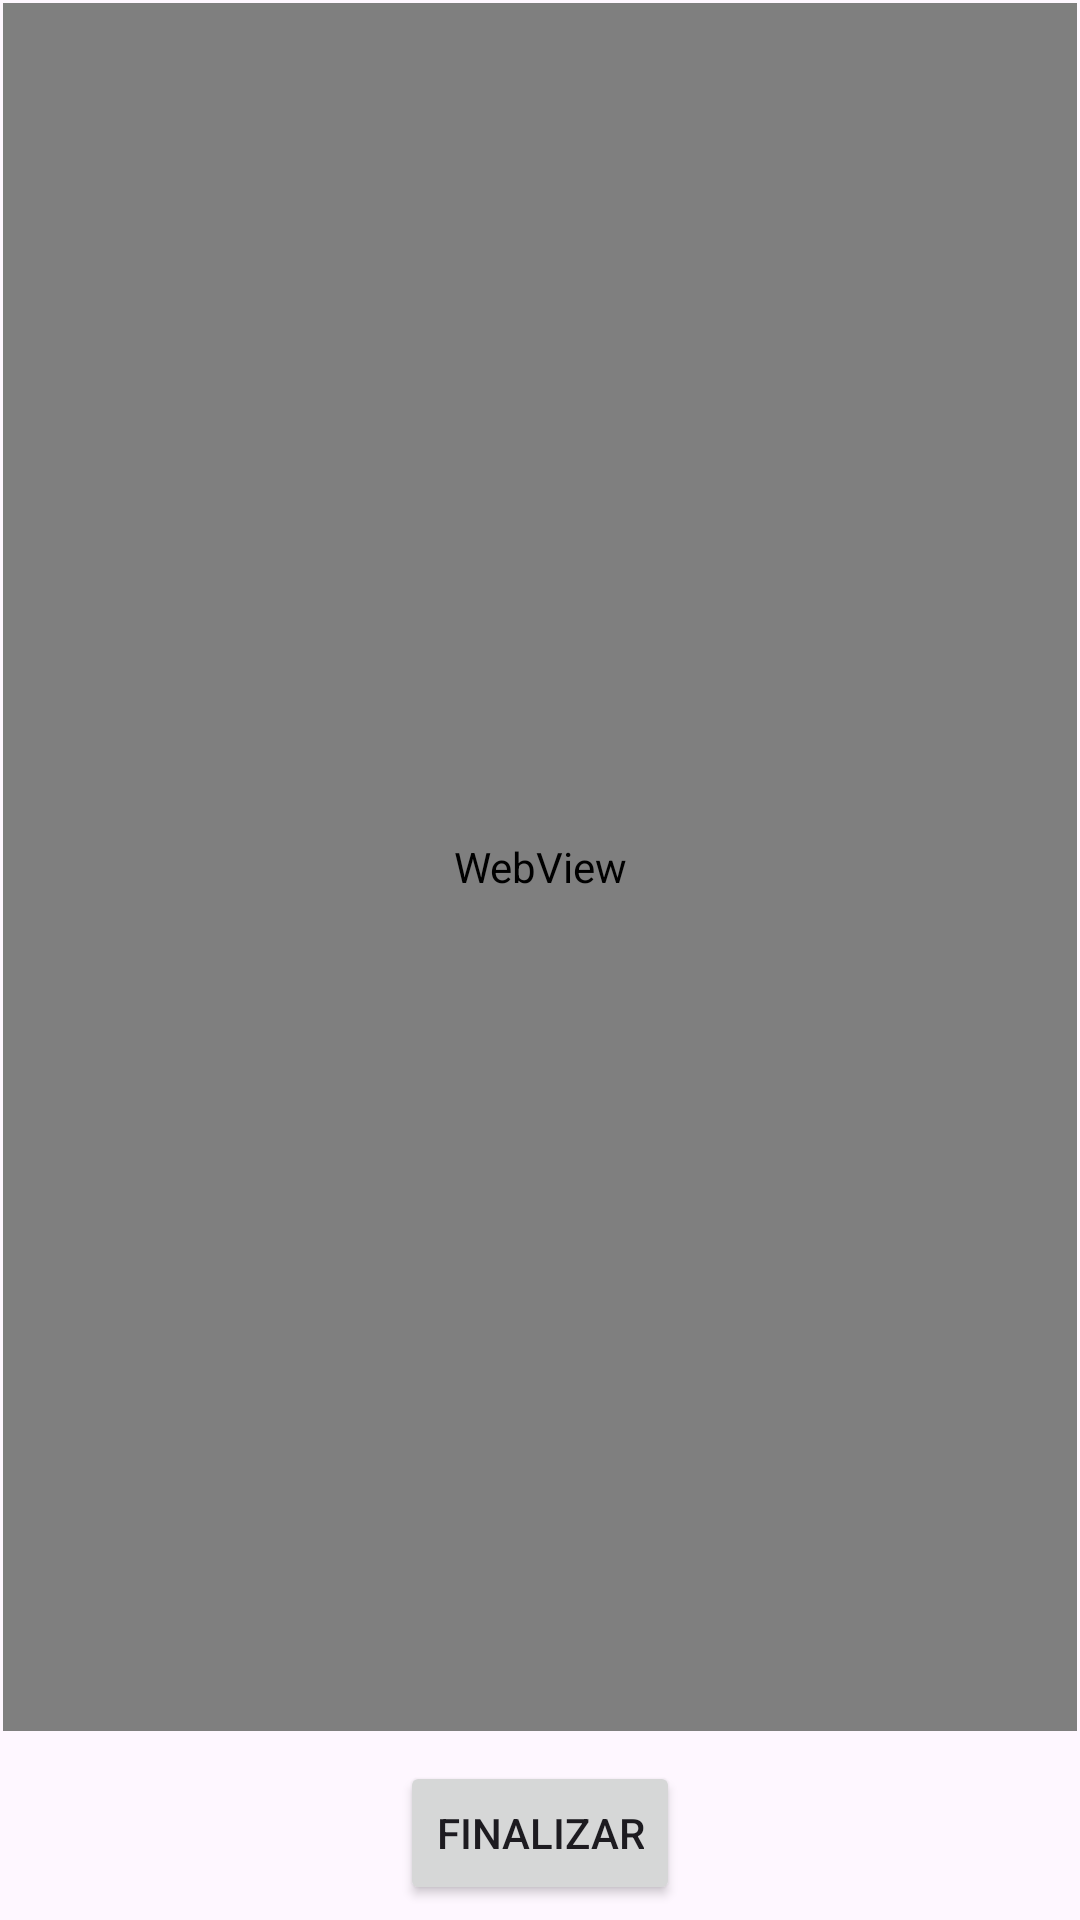

Write the Android layout XML for this screen, with the resource values it uses.
<!-- AndroidManifest.xml: application theme Theme.AndroidYa -->
<!-- res/layout/activity_actividad2.xml -->
<?xml version="1.0" encoding="utf-8"?>
<androidx.constraintlayout.widget.ConstraintLayout xmlns:android="http://schemas.android.com/apk/res/android"
    xmlns:app="http://schemas.android.com/apk/res-auto"
    xmlns:tools="http://schemas.android.com/tools"
    android:id="@+id/main"
    android:layout_width="match_parent"
    android:layout_height="match_parent"
    android:onClick="finalizar"
    tools:context=".Actividad2">

    <WebView
        android:id="@+id/web1"
        android:layout_width="0dp"
        android:layout_height="0dp"
        android:layout_marginStart="1dp"
        android:layout_marginTop="1dp"
        android:layout_marginEnd="1dp"
        android:layout_marginBottom="10dp"
        app:layout_constraintBottom_toTopOf="@+id/button16"
        app:layout_constraintEnd_toEndOf="parent"
        app:layout_constraintStart_toStartOf="parent"
        app:layout_constraintTop_toTopOf="parent" />

    <Button
        android:id="@+id/button16"
        android:layout_width="wrap_content"
        android:layout_height="wrap_content"
        android:layout_marginBottom="5dp"
        android:text="FINALIZAR"
        app:layout_constraintBottom_toBottomOf="parent"
        app:layout_constraintEnd_toEndOf="parent"
        app:layout_constraintStart_toStartOf="parent"
        app:layout_constraintTop_toBottomOf="@+id/web1" />
</androidx.constraintlayout.widget.ConstraintLayout>
<!-- resources referenced by this layout -->
<resources>
  <style name="Theme.AndroidYa" parent="Base.Theme.AndroidYa" />
  <style name="Base.Theme.AndroidYa" parent="Theme.Material3.DayNight.NoActionBar">
          
          
      </style>
</resources>
